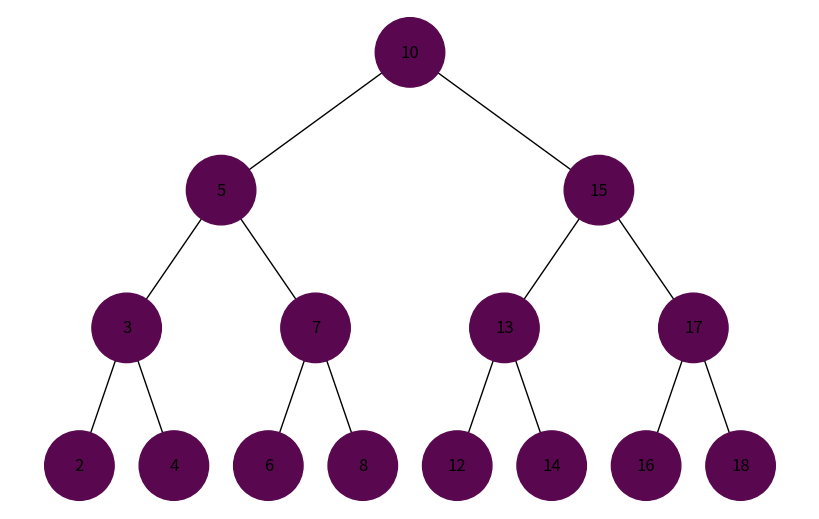
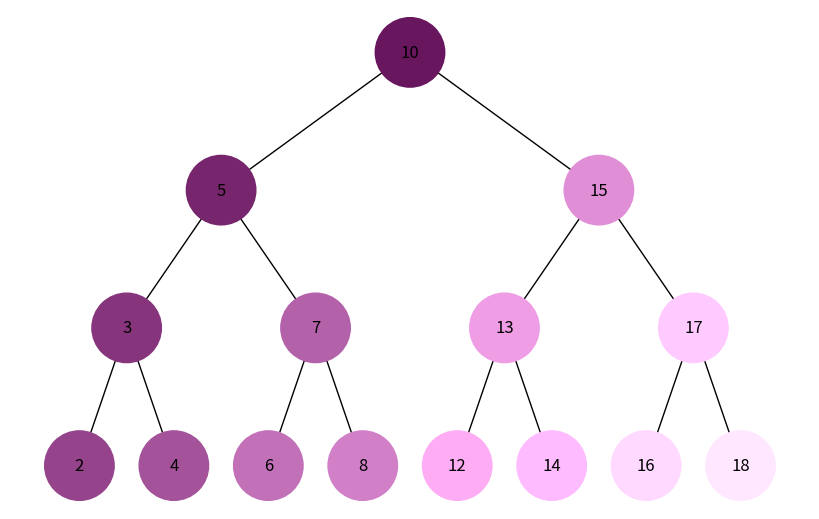
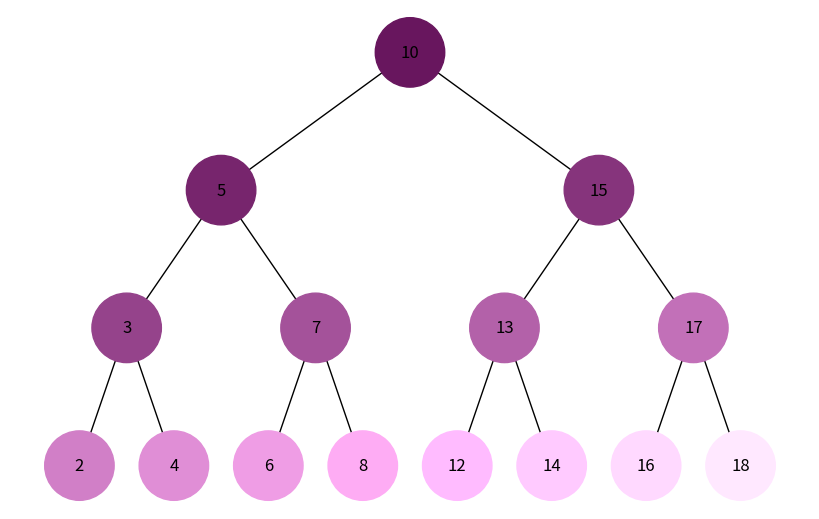

These charts were generated, in order, by the following Python code:
import uuid
import networkx as nx
import matplotlib.pyplot as plt


class Node:
    def __init__(self, key, color="#59074f"):
        self.left = None
        self.right = None
        self.val = key
        self.base_color = color
        self.color = color
        self.id = str(uuid.uuid4())


def add_edges(graph, node, pos, x=0, y=0, layer=1):
    if node is not None:
        graph.add_node(node.id, color=node.color, label=node.val)
        if node.left:
            graph.add_edge(node.id, node.left.id)
            l = x - 1 / 2 ** layer
            pos[node.left.id] = (l, y - 1)
            add_edges(graph, node.left, pos, x=l, y=y - 1, layer=layer + 1)
        if node.right:
            graph.add_edge(node.id, node.right.id)
            r = x + 1 / 2 ** layer
            pos[node.right.id] = (r, y - 1)
            add_edges(graph, node.right, pos, x=r, y=y - 1, layer=layer + 1)
    return graph


def draw_tree(tree_root):
    tree = nx.DiGraph()
    pos = {tree_root.id: (0, 0)}
    tree = add_edges(tree, tree_root, pos)

    colors = [node[1]['color'] for node in tree.nodes(data=True)]
    labels = {node[0]: node[1]['label'] for node in tree.nodes(data=True)}

    plt.figure(figsize=(8, 5))
    nx.draw(tree, pos=pos, labels=labels, arrows=False,
            node_size=2500, node_color=colors)
    plt.show()


def dfs(node, visited, base_color):
    if node is not None:
        visited.add(node.id)
        node.color = get_color(base_color, len(visited))
        dfs(node.left, visited, base_color)
        dfs(node.right, visited, base_color)


def bfs(root, base_color):
    if root is not None:
        visited = set()
        queue = [root]
        while queue:
            node = queue.pop(0)
            if node.id not in visited:
                visited.add(node.id)
                node.color = get_color(base_color, len(visited))
                if node.left:
                    queue.append(node.left)
                if node.right:
                    queue.append(node.right)


def get_color(base_color, index):
    base_rgb = tuple(int(base_color.lstrip('#')[i:i + 2], 16) for i in (0, 2, 4))
    step = 15
    new_rgb = tuple(min(255, c + index * step) for c in base_rgb)
    return "#{:02X}{:02X}{:02X}".format(*new_rgb)

def main():
    root = Node(10)

    root.left = Node(5)
    root.left.left = Node(3)
    root.left.right = Node(7)
    root.left.left.left = Node(2)
    root.left.left.right = Node(4)
    root.left.right.left = Node(6)
    root.left.right.right = Node(8)

    root.right = Node(15)
    root.right.left = Node(13)
    root.right.right = Node(17)
    root.right.left.left = Node(12)
    root.right.left.right = Node(14)
    root.right.right.left = Node(16)
    root.right.right.right = Node(18)

    draw_tree(root)

    dfs(root, set(), root.base_color)
    draw_tree(root)

    bfs(root, root.base_color)
    draw_tree(root) 


if __name__ == "__main__":
    main()
